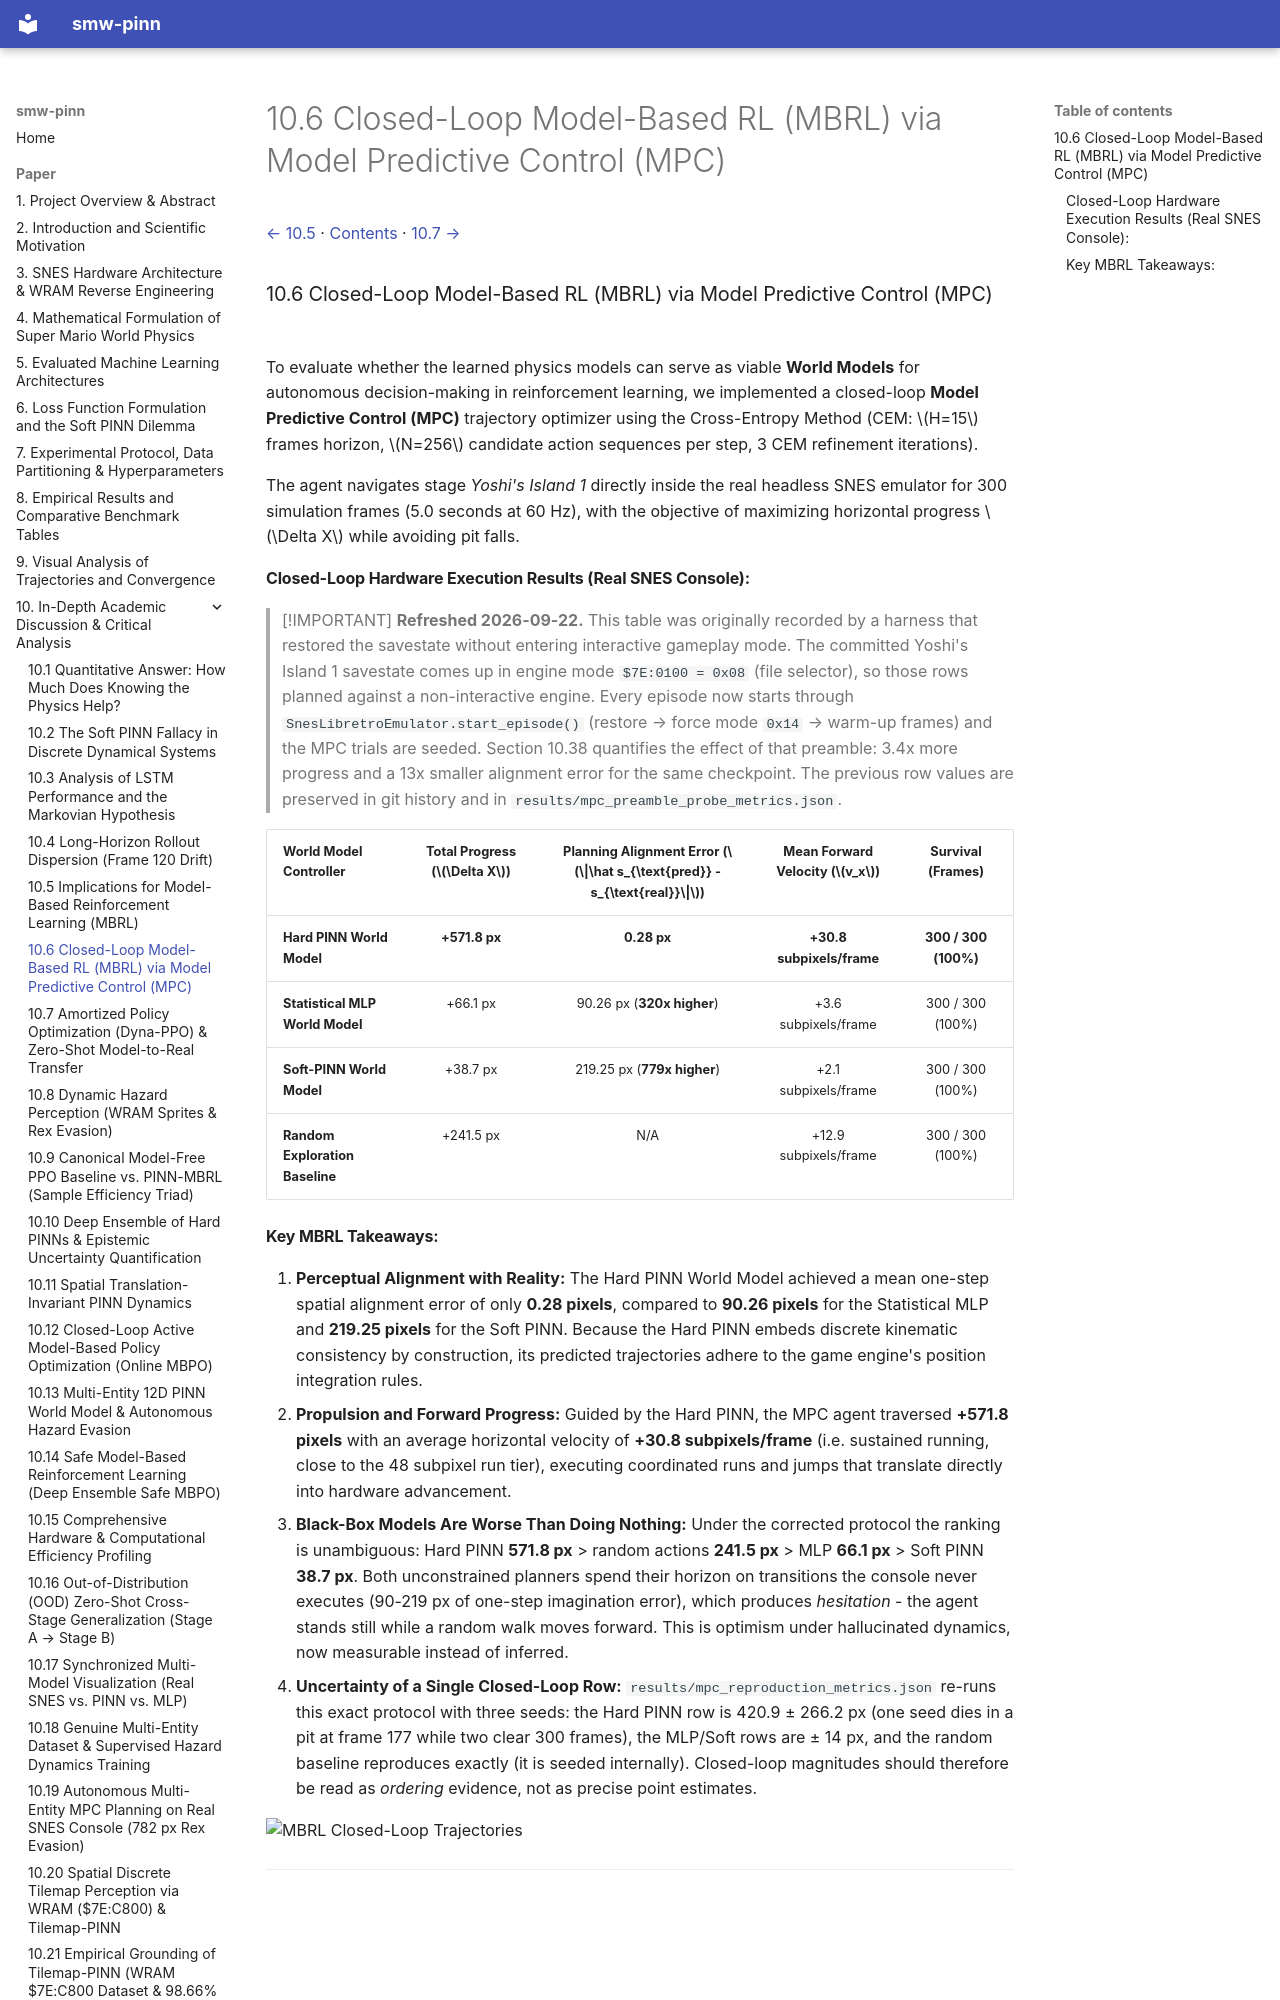

repository: PedroM2626/smw-sciml · page: paper/10-06-closed-loop-model-based-rl-mbrl-via-model-predictive.html · generator: mkdocs

[← 10.5](10-05-implications-for-model-based-reinforcement-learning-mbrl.md) · [Contents](../../README.md#contents) · [10.7 →](10-07-amortized-policy-optimization-dyna-ppo-zero-shot-model-to-real-transfer.md)

### 10.6 Closed-Loop Model-Based RL (MBRL) via Model Predictive Control (MPC)

To evaluate whether the learned physics models can serve as viable **World Models** for autonomous decision-making in reinforcement learning, we implemented a closed-loop **Model Predictive Control (MPC)** trajectory optimizer using the Cross-Entropy Method (CEM: $H=15$ frames horizon, $N=256$ candidate action sequences per step, 3 CEM refinement iterations).

The agent navigates stage *Yoshi's Island 1* directly inside the real headless SNES emulator for 300 simulation frames (5.0 seconds at 60 Hz), with the objective of maximizing horizontal progress $\Delta X$ while avoiding pit falls.
